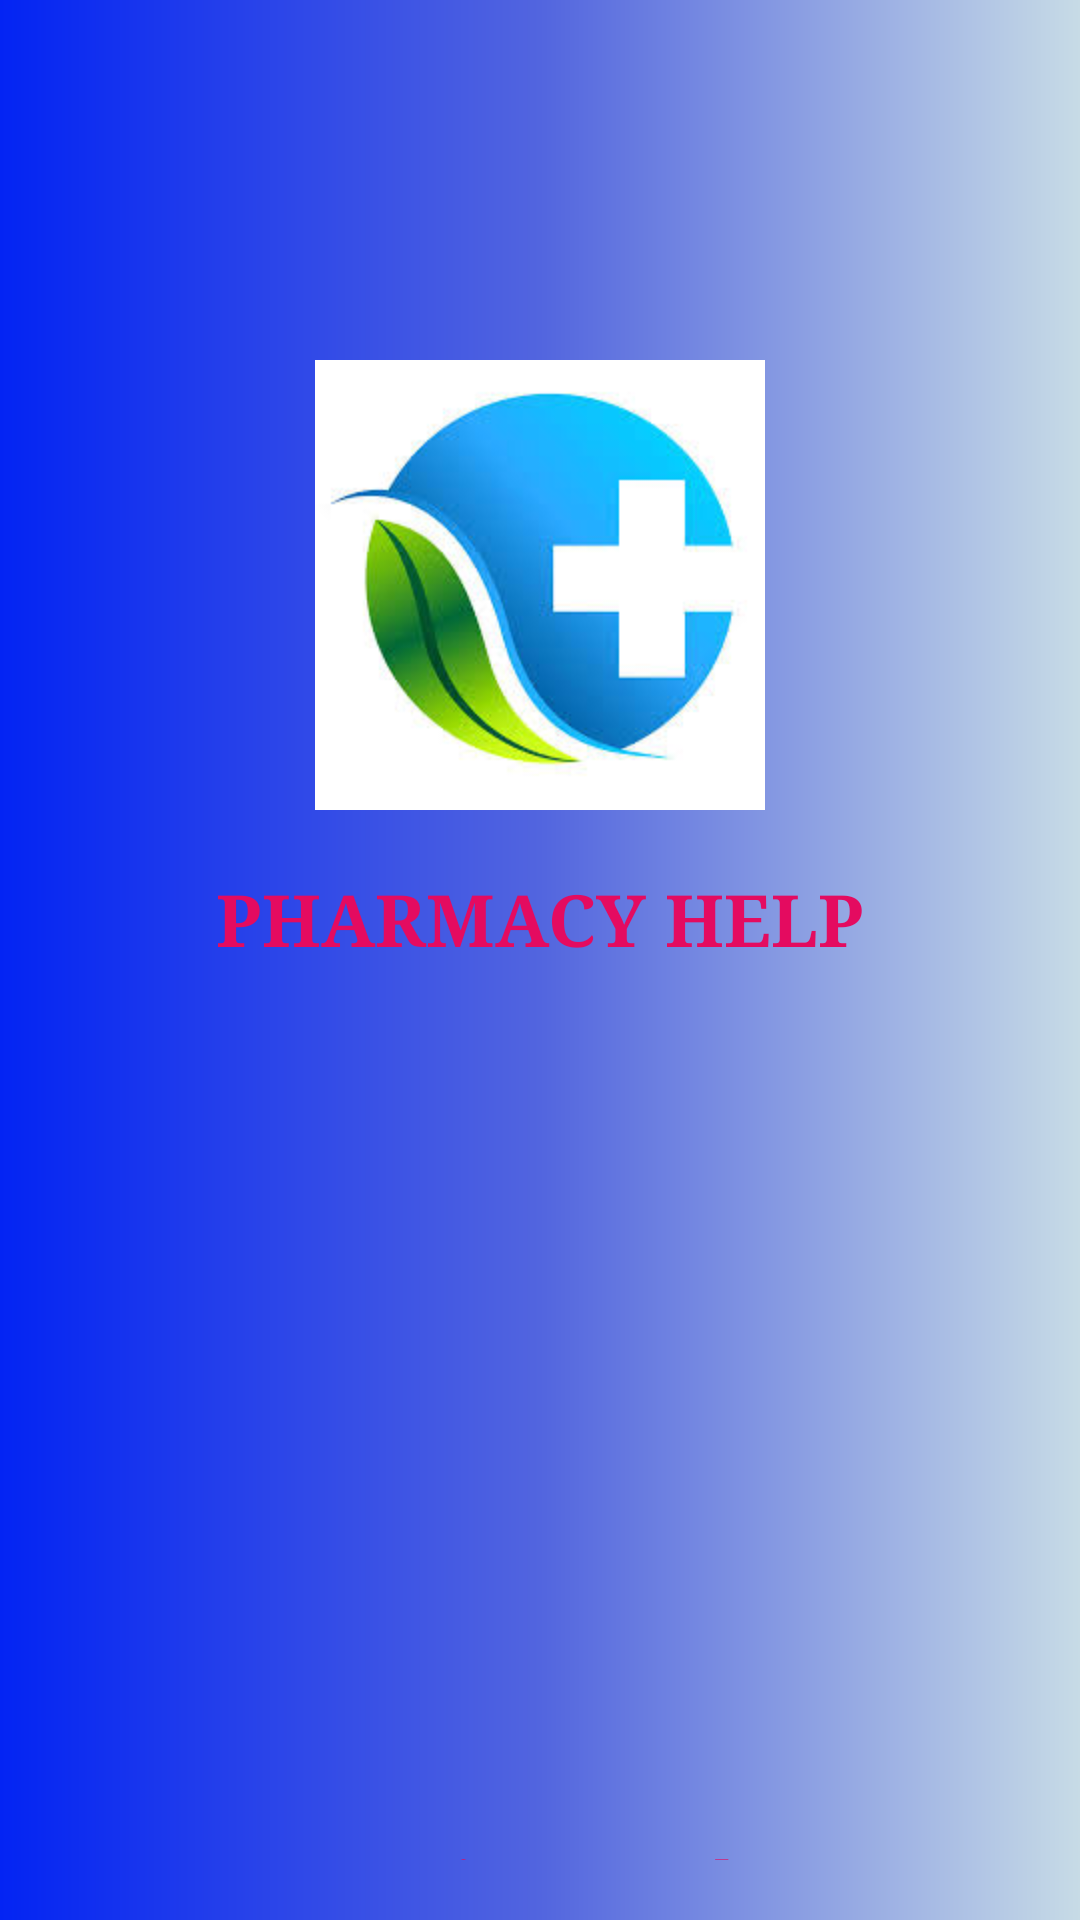

This screen was rendered from an Android layout file. Write that file and the resources it references.
<!-- AndroidManifest.xml: application theme AppTheme -->
<!-- res/layout/activity_main2.xml -->
<?xml version="1.0" encoding="utf-8"?>
<LinearLayout xmlns:android="http://schemas.android.com/apk/res/android"
        xmlns:app="http://schemas.android.com/apk/res-auto"
        xmlns:tools="http://schemas.android.com/tools"
        android:layout_width="match_parent"
        android:orientation="vertical"
        android:layout_height="match_parent"
        android:background="@drawable/bggg"
        tools:context=".MainActivity2">



    <ImageView
            android:layout_width="170dp"
            android:layout_height="150dp"
            android:layout_marginTop="120dp"
            android:layout_gravity="center_horizontal"
            android:src="@drawable/images"
            android:id="@+id/pro_pic"/>


    <TextView
            android:id="@+id/userMail"
            android:layout_width="wrap_content"
            android:layout_height="wrap_content"
            android:layout_marginTop="20dp"

            android:layout_gravity="center"
            android:fontFamily="serif"
            android:text="PHARMACY HELP"
            android:textStyle="bold"
            android:textColor="#E40B60"
            android:textSize="24sp" />


    <TextView
            android:id="@+id/userMai"
            android:layout_width="wrap_content"
            android:layout_height="wrap_content"
android:layout_marginTop="290dp"
            android:layout_marginBottom="20dp"
            android:fontFamily="serif"
            android:text="cyprian works"
            android:layout_gravity="center"
            android:textStyle="italic"
            android:textColor="#E40B60"
            android:textSize="24sp" />

</LinearLayout>
<!-- resources referenced by this layout -->
<resources>
  <!-- drawable bggg (drawable) -->
  <?xml version="1.0" encoding="utf-8"?>
  <shape xmlns:android="http://schemas.android.com/apk/res/android"
          android:shape="rectangle">
      <gradient android:startColor="#0324F3" android:centerColor="#5265DF" android:endColor="#C7DBE6"/>
  
  
  </shape>
  <!-- drawable images: jpeg bitmap (drawable, 7919 bytes) -->
  <style name="AppTheme" parent="Theme.AppCompat.Light.DarkActionBar">
          
          <item name="colorPrimary">@color/colorPrimary</item>
          <item name="colorPrimaryDark">@color/colorPrimaryDark</item>
          <item name="colorAccent">@color/colorAccent</item>
          <item name="android:statusBarColor">#012853</item>
      </style>
  <color name="colorPrimary">#2A4F86</color>
  <color name="colorPrimaryDark">#F805F593</color>
  <color name="colorAccent">#D81B60</color>
</resources>
